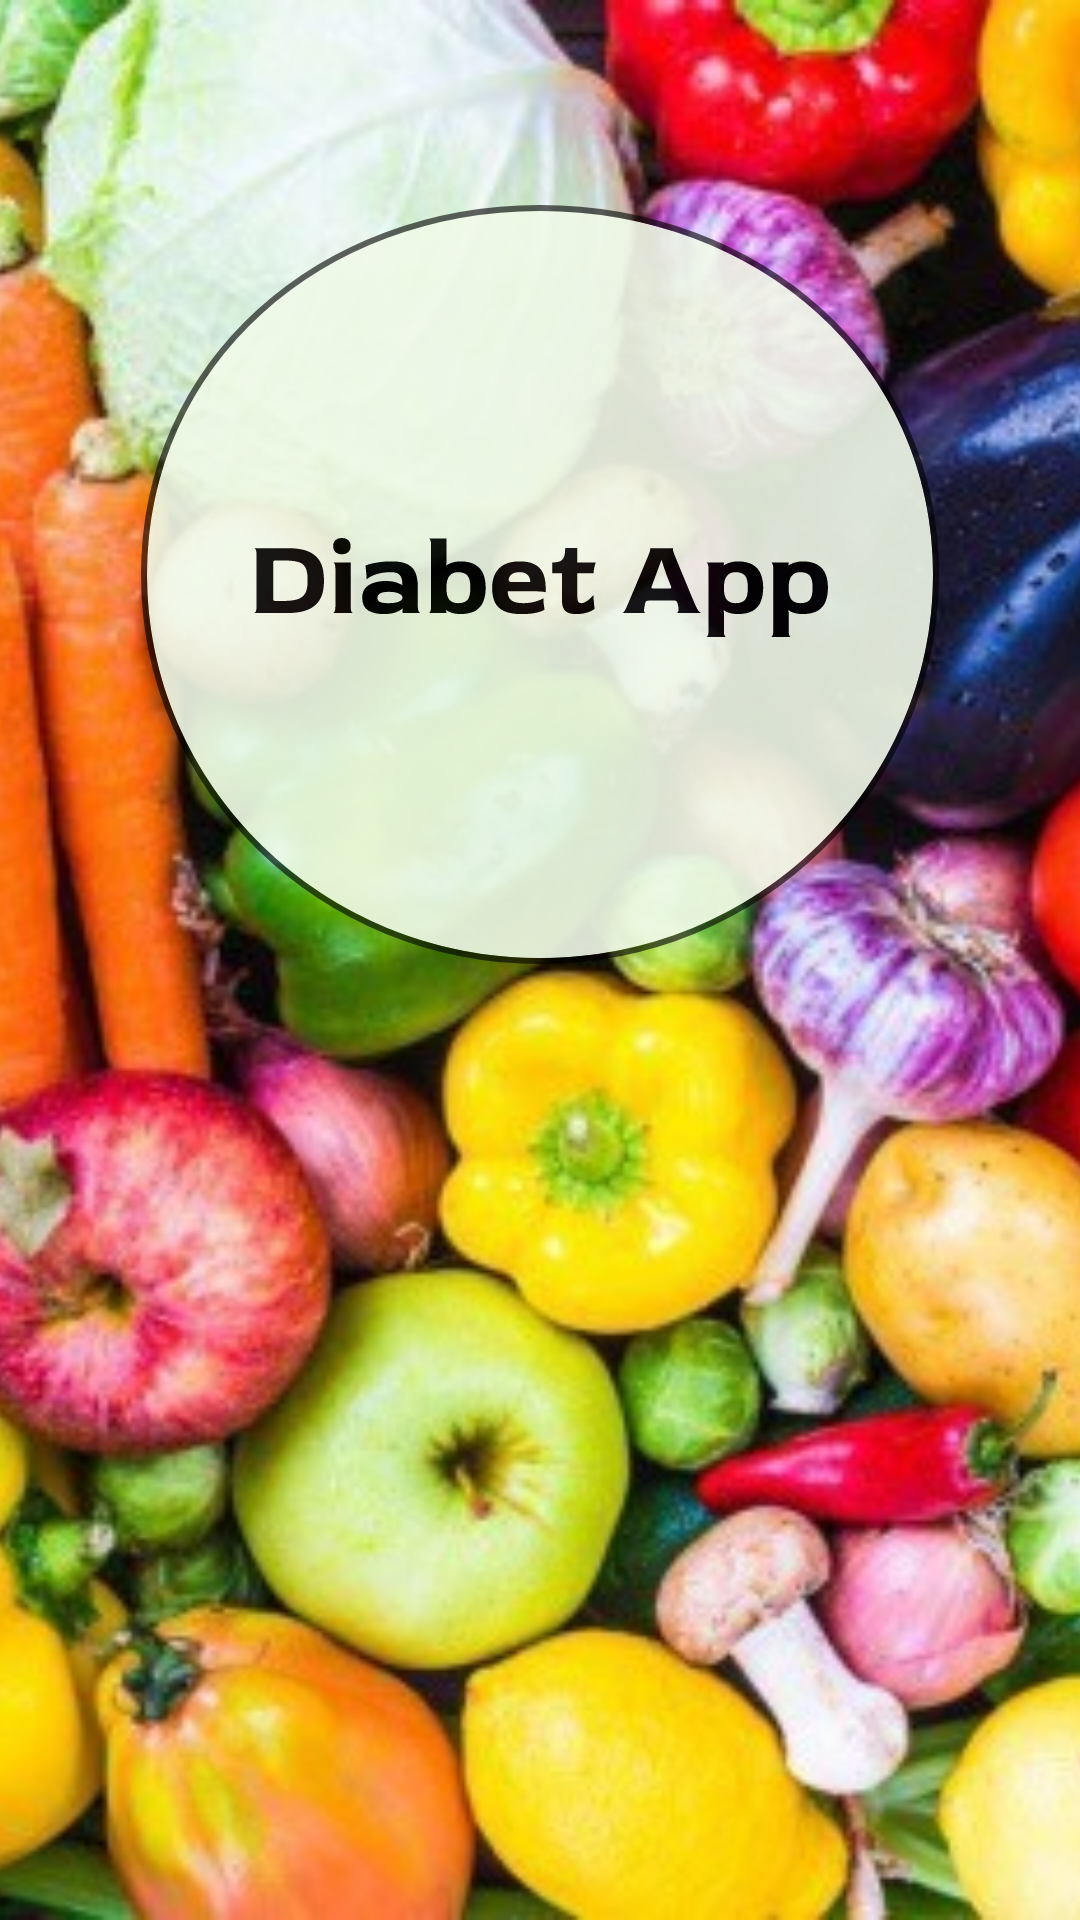

Android layout source for this screen:
<!-- AndroidManifest.xml: application theme SSTheme -->
<!-- res/layout/fragment_splash_screen.xml -->
<?xml version="1.0" encoding="utf-8"?>
<FrameLayout xmlns:android="http://schemas.android.com/apk/res/android"
    xmlns:tools="http://schemas.android.com/tools"
    android:layout_width="match_parent"
    android:layout_height="match_parent"
    tools:context=".ui.SplashScreenFragment">


    <ImageView
        android:layout_width="match_parent"
        android:layout_height="match_parent"
        android:src="@drawable/image_vege_background"
        android:scaleType="centerCrop"/>

    <ImageView
        android:layout_width="wrap_content"
        android:layout_height="wrap_content"
        android:src="@drawable/splash_screen"
        android:layout_gravity="center"/>

</FrameLayout>
<!-- resources referenced by this layout -->
<resources>
  <!-- drawable image_vege_background: jpg bitmap (drawable-v24, 122945 bytes) -->
  <!-- drawable splash_screen (drawable) -->
  <layer-list xmlns:android="http://schemas.android.com/apk/res/android">
      <item android:bottom="250dp" android:gravity="center" android:drawable="@drawable/logo_diabet"/>
  </layer-list>
  <style name="SSTheme" parent="Theme.MaterialComponents.DayNight.NoActionBar">
          <item name="android:statusBarColor" tools:targetApi="lollipop">@color/brandColor</item>
      </style>
  <!-- drawable logo_diabet: vector/xml drawable (drawable, 11748 chars, omitted) -->
  <color name="brandColor">#0F6A0D</color>
</resources>
